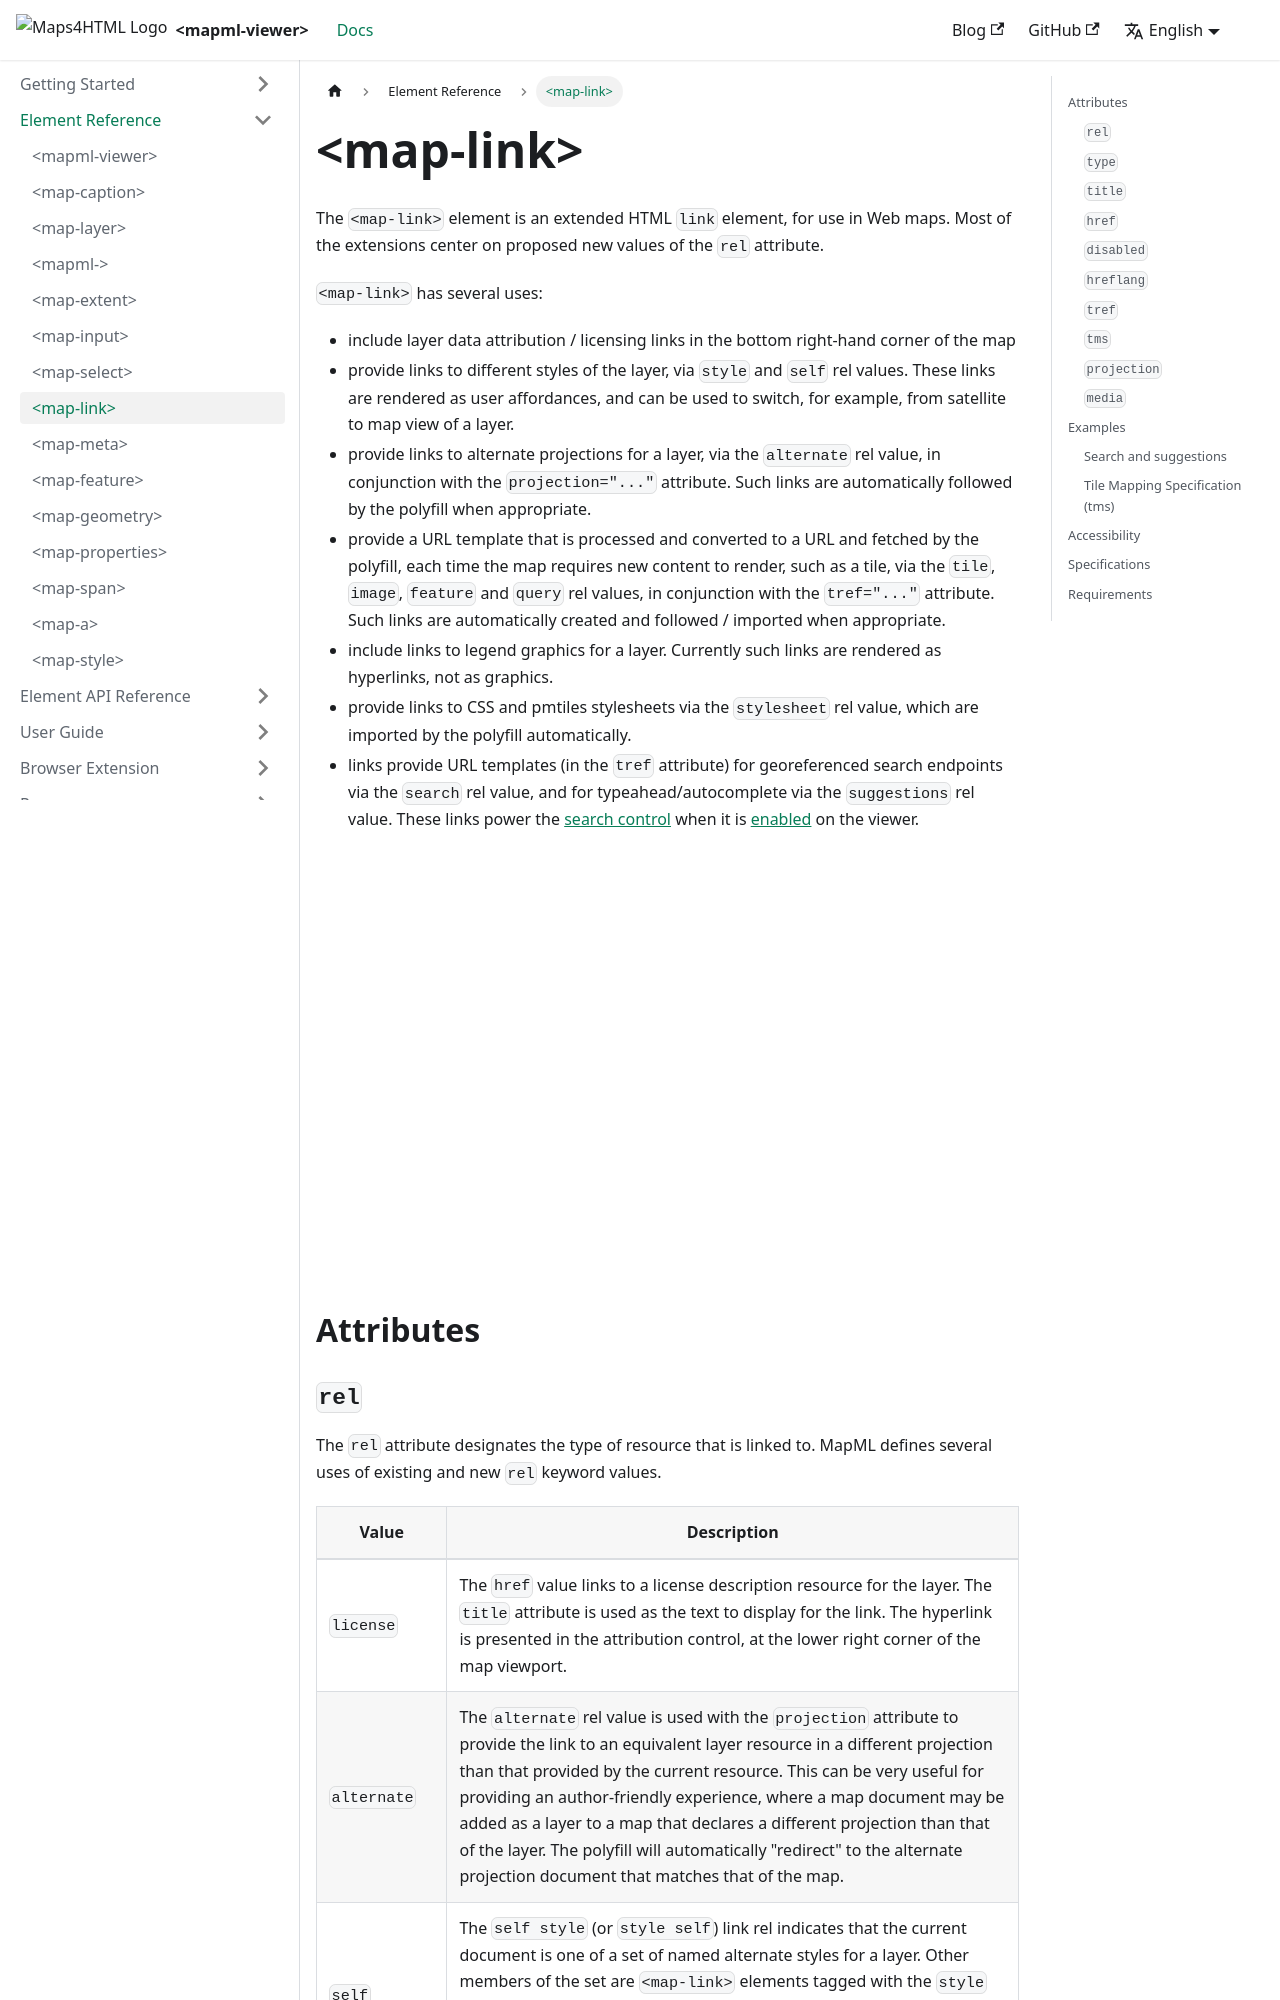

repository: Maps4HTML/web-map-doc · page: docs/elements/link/index.html · generator: docusaurus

---
id: link
title: "<map-link>"
slug: /elements/link/
---

The `<map-link>` element is an extended HTML `link` element, for use in Web 
maps.  Most of the extensions center on proposed new values of the `rel` attribute.

`<map-link>` has several uses:

- include layer data attribution / licensing links in the bottom right-hand corner of the map
- provide links to different styles of the layer, via `style` and `self` rel values. These links are rendered as user affordances, and can be used to switch, for example, from satellite to map view of a layer.
- provide links to alternate projections for a layer, via the `alternate` rel value, in conjunction with the `projection="..."` attribute. Such links are automatically followed by the polyfill when appropriate.
- provide a URL template that is processed and converted to a URL and fetched by the polyfill, each time the map requires new content to render, such as a tile, via the `tile`, `image`, `feature` and `query` rel values, in conjunction with the `tref="..."` attribute. Such links are automatically created and followed / imported when appropriate.
- include links to legend graphics for a layer.  Currently such links are rendered as hyperlinks, not as graphics.
- provide links to CSS and pmtiles stylesheets via the `stylesheet` rel value, which are imported by the polyfill automatically.
- links provide URL templates (in the `tref` attribute) for georeferenced search endpoints via the `search` rel value, and for typeahead/autocomplete via the `suggestions` rel value.  These links power the [search control](../../user-guide/search) when it is [enabled](../mapml-viewer/#controlslist) on the viewer.

<!-- demo / example -->
<iframe src="../../../demo/map-link-demo/" title="MapML Demo" height="410" width="100%" scrolling="no" frameBorder="0"></iframe>


## Attributes
